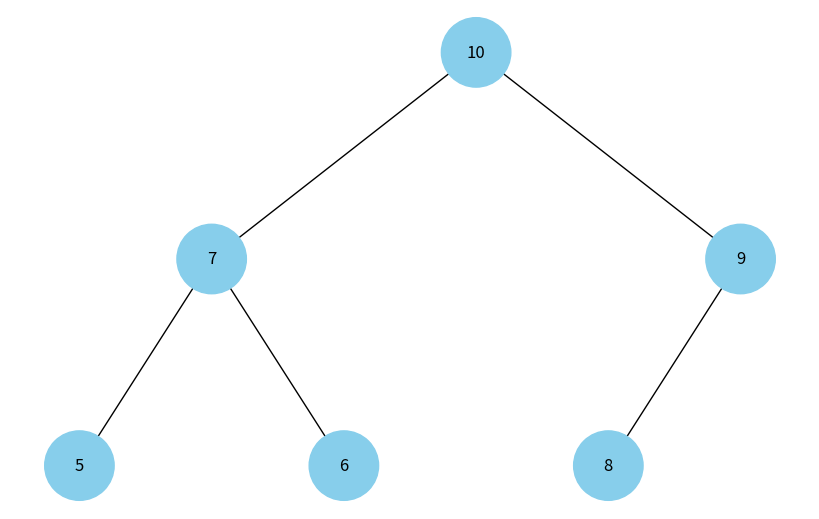

The script that saved this image:
import uuid
import networkx as nx
import matplotlib.pyplot as plt

#
# base code
#
class Node:
    def __init__(self, key, color="skyblue"):
        self.left = None
        self.right = None
        self.val = key
        self.color = color
        self.id = str(uuid.uuid4())

def add_edges(graph, node, pos, x=0, y=0, layer=1):
    if node is not None:
        graph.add_node(node.id, color=node.color, label=node.val)
        if node.left:
            graph.add_edge(node.id, node.left.id)
            l = x - 1 / 2 ** layer
            pos[node.left.id] = (l, y - 1)
            add_edges(graph, node.left, pos, x=l, y=y - 1, layer=layer + 1)
        if node.right:
            graph.add_edge(node.id, node.right.id)
            r = x + 1 / 2 ** layer
            pos[node.right.id] = (r, y - 1)
            add_edges(graph, node.right, pos, x=r, y=y - 1, layer=layer + 1)
    return graph

def draw_tree(tree_root):
    tree = nx.DiGraph()
    pos = {tree_root.id: (0, 0)}
    tree = add_edges(tree, tree_root, pos)

    colors = [node[1]['color'] for node in tree.nodes(data=True)]
    labels = {node[0]: node[1]['label'] for node in tree.nodes(data=True)}

    plt.figure(figsize=(8, 5))
    nx.draw(tree, pos=pos, labels=labels, arrows=False, node_size=2500, node_color=colors)
    plt.show()

#
# added code
#
def build_heap_tree(heap):
    nodes = [Node(value) for value in heap]
    for i, node in enumerate(nodes):
        left_index = 2 * i + 1
        right_index = 2 * i + 2
        if left_index < len(nodes):
            node.left = nodes[left_index]
        if right_index < len(nodes):
            node.right = nodes[right_index]
    return nodes[0] if nodes else None

heap = [10, 7, 9, 5, 6, 8]
heap_tree_root = build_heap_tree(heap)
draw_tree(heap_tree_root)
